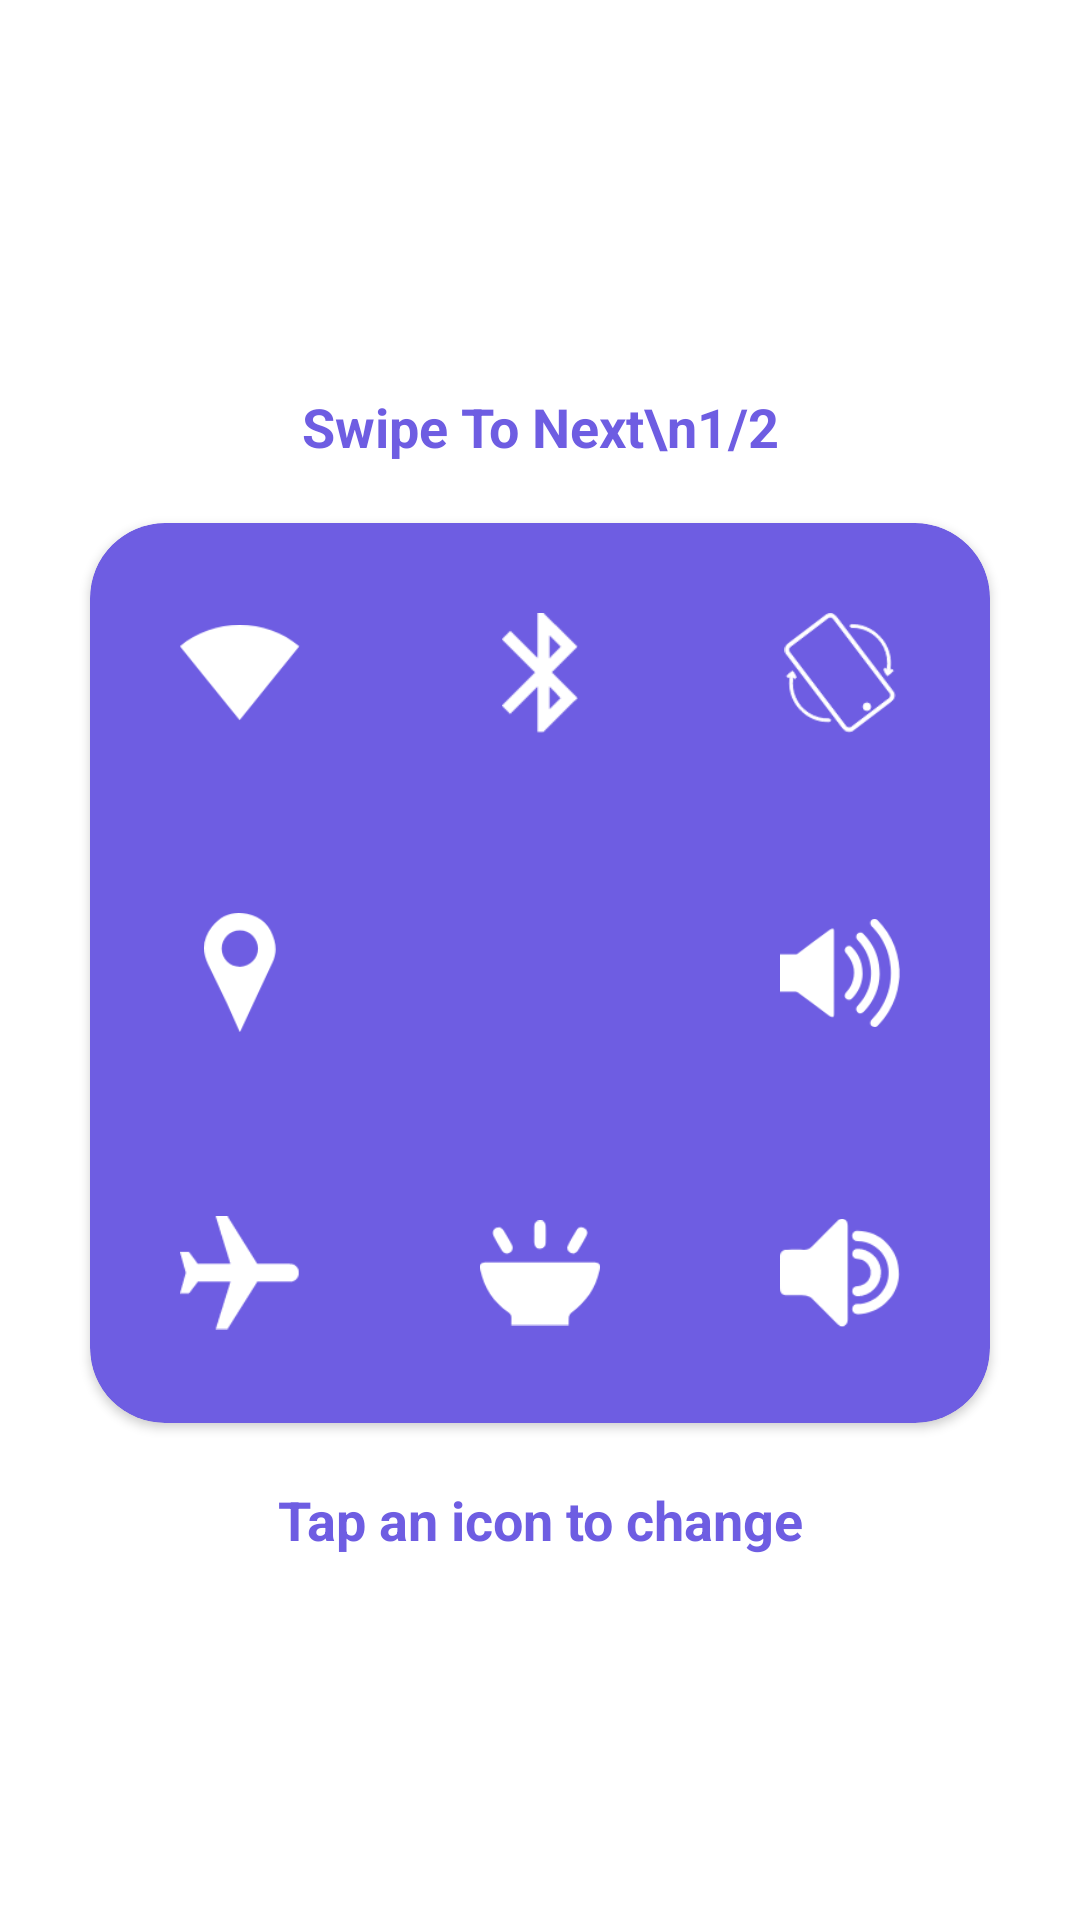

Reconstruct the res/layout file that produces this screen, plus the resources it refers to.
<!-- AndroidManifest.xml: application theme Theme.AssistiveTouch -->
<!-- res/layout/fragment_edit_main.xml -->
<?xml version="1.0" encoding="utf-8"?>
<RelativeLayout xmlns:android="http://schemas.android.com/apk/res/android"
    xmlns:app="http://schemas.android.com/apk/res-auto"
    xmlns:tools="http://schemas.android.com/tools"
    android:layout_width="match_parent"
    android:layout_height="match_parent"
    tools:context=".fragments.EditMainFragment">

    <androidx.constraintlayout.widget.ConstraintLayout
        android:layout_width="match_parent"
        android:layout_height="wrap_content"
        android:layout_centerHorizontal="true"
        android:layout_marginVertical="120dp">


        <TextView
            android:id="@+id/textView2"
            android:layout_width="wrap_content"
            android:layout_height="wrap_content"
            android:layout_marginTop="10dp"
            android:lineHeight="30dp"
            android:text="Swipe To Next\n1/2"
            android:textAlignment="center"
            android:textColor="@color/purple_200"
            android:textSize="18dp"
            android:textStyle="bold"
            app:layout_constraintEnd_toEndOf="parent"
            app:layout_constraintStart_toStartOf="parent"
            app:layout_constraintTop_toTopOf="parent" />

        <androidx.cardview.widget.CardView
            android:id="@+id/cardView"
            android:layout_width="300dp"
            android:layout_height="300dp"
            android:layout_marginTop="20dp"
            app:cardBackgroundColor="@color/purple_200"
            app:cardCornerRadius="25dp"
            app:layout_constraintEnd_toEndOf="parent"
            app:layout_constraintStart_toStartOf="parent"
            app:layout_constraintTop_toBottomOf="@+id/textView2">

            <RelativeLayout
                android:id="@+id/the_main_parent"
                android:layout_width="match_parent"
                android:layout_height="match_parent"
                android:padding="30dp">

                <RelativeLayout
                    android:id="@+id/atouch_main_dashboard"
                    android:layout_width="match_parent"
                    android:layout_height="match_parent"
                    android:background="@android:color/transparent">

                    <RelativeLayout
                        android:layout_width="match_parent"
                        android:layout_height="wrap_content"
                        android:layout_alignParentTop="true"
                        android:layout_centerHorizontal="true">

                        <LinearLayout
                            android:id="@+id/main_1"
                            android:layout_width="wrap_content"
                            android:layout_height="wrap_content"
                            android:layout_alignParentLeft="true"
                            android:gravity="center"
                            android:orientation="vertical"
                            android:tooltipText="wifi">

                            <ImageView
                                android:id="@+id/main_1_img"
                                android:layout_width="40dp"
                                android:layout_height="40dp"
                                android:src="@drawable/wifi"
                                app:tint="@color/white" />

                        </LinearLayout>

                        <LinearLayout
                            android:id="@+id/main_2"

                            android:layout_width="wrap_content"
                            android:layout_height="wrap_content"
                            android:layout_centerInParent="true"
                            android:gravity="center"
                            android:orientation="vertical"
                            android:tooltipText="bluetooth">

                            <ImageView
                                android:id="@+id/main_2_img"
                                android:layout_width="40dp"
                                android:layout_height="40dp"
                                android:src="@drawable/bluetooth"
                                app:tint="@color/white" />


                        </LinearLayout>

                        <LinearLayout
                            android:id="@+id/main_3"

                            android:layout_width="wrap_content"
                            android:layout_height="wrap_content"
                            android:layout_alignParentRight="true"
                            android:gravity="center"
                            android:orientation="vertical">

                            <ImageView
                                android:id="@+id/main_3_img"
                                android:layout_width="40dp"
                                android:layout_height="40dp"
                                android:src="@drawable/portrait"
                                app:tint="@color/white" />


                        </LinearLayout>


                    </RelativeLayout>

                    <RelativeLayout
                        android:layout_width="match_parent"
                        android:layout_height="wrap_content"
                        android:layout_centerInParent="true"
                        android:orientation="horizontal">

                        <LinearLayout
                            android:id="@+id/main_4"

                            android:layout_width="wrap_content"
                            android:layout_height="wrap_content"
                            android:layout_alignParentStart="true"
                            android:gravity="center"
                            android:orientation="vertical">

                            <ImageView
                                android:id="@+id/main_4_img"
                                android:layout_width="40dp"
                                android:layout_height="40dp"
                                android:src="@drawable/location"
                                app:tint="@color/white" />


                        </LinearLayout>


                        <LinearLayout
                            android:id="@+id/main_5"

                            android:layout_width="wrap_content"
                            android:layout_height="wrap_content"
                            android:layout_alignParentEnd="true"
                            android:gravity="center"
                            android:orientation="vertical">

                            <ImageView
                                android:id="@+id/main_5_img"
                                android:layout_width="40dp"
                                android:layout_height="40dp"
                                android:src="@drawable/sound_up"
                                app:tint="@color/white" />


                        </LinearLayout>

                    </RelativeLayout>

                    <RelativeLayout
                        android:layout_width="match_parent"
                        android:layout_height="wrap_content"
                        android:layout_alignParentBottom="true"
                        android:layout_centerHorizontal="true"
                        android:orientation="horizontal">

                        <LinearLayout
                            android:id="@+id/main_6"

                            android:layout_width="wrap_content"
                            android:layout_height="wrap_content"
                            android:layout_alignParentStart="true"
                            android:gravity="center"
                            android:orientation="vertical">

                            <ImageView
                                android:id="@+id/main_6_img"
                                android:layout_width="40dp"
                                android:layout_height="40dp"
                                android:src="@drawable/airplane"
                                app:tint="@color/white" />


                        </LinearLayout>

                        <LinearLayout
                            android:id="@+id/main_7"

                            android:layout_width="wrap_content"
                            android:layout_height="wrap_content"
                            android:layout_centerInParent="true"
                            android:gravity="center"
                            android:orientation="vertical">

                            <ImageView
                                android:id="@+id/main_7_img"
                                android:layout_width="40dp"
                                android:layout_height="40dp"
                                android:src="@drawable/flash"
                                app:tint="@color/white" />


                        </LinearLayout>

                        <LinearLayout
                            android:id="@+id/main_8"

                            android:layout_width="wrap_content"
                            android:layout_height="wrap_content"
                            android:layout_alignParentEnd="true"
                            android:gravity="center"
                            android:orientation="vertical">

                            <ImageView
                                android:id="@+id/main_8_img"
                                android:layout_width="40dp"
                                android:layout_height="40dp"
                                android:src="@drawable/sound_down"
                                app:tint="@color/white" />


                        </LinearLayout>
                    </RelativeLayout>
                </RelativeLayout>
            </RelativeLayout>

        </androidx.cardview.widget.CardView>

        <TextView
            android:layout_width="wrap_content"
            android:layout_height="wrap_content"
            android:layout_marginTop="20dp"
            android:lineHeight="30dp"
            android:text="Tap an icon to change"
            android:textAlignment="center"
            android:textColor="@color/purple_200"
            android:textSize="18dp"
            android:textStyle="bold"
            app:layout_constraintBottom_toBottomOf="parent"
            app:layout_constraintEnd_toEndOf="parent"
            app:layout_constraintStart_toStartOf="parent"
            app:layout_constraintTop_toBottomOf="@+id/cardView" />


    </androidx.constraintlayout.widget.ConstraintLayout>
</RelativeLayout>
<!-- resources referenced by this layout -->
<resources>
  <color name="purple_200">#6e5de2</color>
  <color name="white">#FFFFFFFF</color>
  <!-- drawable airplane: png bitmap (drawable-v24, 1462 bytes) -->
  <!-- drawable bluetooth: png bitmap (drawable-v24, 995 bytes) -->
  <!-- drawable flash: png bitmap (drawable-v24, 2269 bytes) -->
  <!-- drawable location: png bitmap (drawable-v24, 2500 bytes) -->
  <!-- drawable portrait: png bitmap (drawable-v24, 6963 bytes) -->
  <!-- drawable sound_down: png bitmap (drawable-v24, 2840 bytes) -->
  <!-- drawable sound_up: png bitmap (drawable-v24, 3810 bytes) -->
  <!-- drawable wifi: png bitmap (drawable-v24, 1773 bytes) -->
  <style name="Theme.AssistiveTouch" parent="Theme.MaterialComponents.Light.NoActionBar">
          
          <item name="colorPrimary">#6e5de2</item>
          <item name="colorPrimaryVariant">#6e5de2</item>
          <item name="colorOnPrimary">@color/white</item>
          
          <item name="colorSecondary">@color/teal_200</item>
          <item name="colorSecondaryVariant">@color/teal_700</item>
          <item name="colorOnSecondary">@color/black</item>
          
          <item name="android:statusBarColor" tools:targetApi="l">?attr/colorPrimaryVariant</item>
          
      </style>
  <color name="teal_200">#FF03DAC5</color>
  <color name="teal_700">#FF018786</color>
  <color name="black">#FF000000</color>
</resources>
